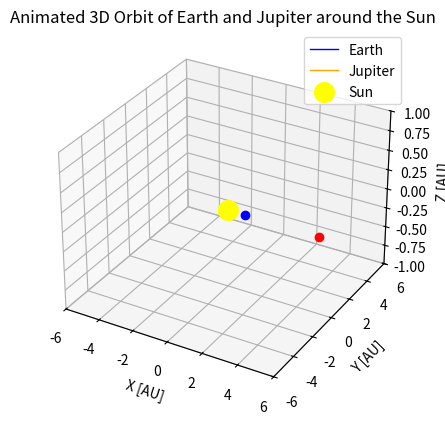

Python code for this plot: (Note: this script raises an exception after producing the figure.)
# tests/solar3d_demo.py
import numpy as np
import matplotlib.pyplot as plt
from matplotlib.animation import FuncAnimation, FFMpegWriter

# --- 시간 설정 ---
t_max = 20 * 365  # 20년 (일 단위)
n_points = 1000
t = np.linspace(0, t_max, n_points)

# --- 행성 궤도 파라미터 ---
# [AU] 단위
R_earth = 1.0
R_jupiter = 5.2

# [일] 단위
T_earth = 365
T_jupiter = 4333

# --- 각도 계산 ---
theta_earth = 2 * np.pi * t / T_earth
theta_jupiter = 2 * np.pi * t / T_jupiter

# --- 궤도 좌표 (간단히 기울기 반영) ---
earth = np.array([
    R_earth * np.cos(theta_earth),
    R_earth * np.sin(theta_earth),
    0.05 * np.sin(theta_earth)   # z 방향 작은 기울기
])

jupiter = np.array([
    R_jupiter * np.cos(theta_jupiter),
    R_jupiter * np.sin(theta_jupiter),
    0.1 * np.sin(theta_jupiter)  # z 방향 작은 기울기
])

# --- 플롯 설정 ---
fig = plt.figure()
ax = fig.add_subplot(111, projection="3d")
ax.set_title("Animated 3D Orbit of Earth and Jupiter around the Sun")

ax.set_xlim(-6, 6)
ax.set_ylim(-6, 6)
ax.set_zlim(-1, 1)
ax.set_xlabel("X [AU]")
ax.set_ylabel("Y [AU]")
ax.set_zlabel("Z [AU]")

# --- 초기 궤도선 ---
earth_line, = ax.plot([], [], [], "b-", lw=1, label="Earth")
jupiter_line, = ax.plot([], [], [], "orange", lw=1, label="Jupiter")
earth_dot, = ax.plot([], [], [], "bo")
jupiter_dot, = ax.plot([], [], [], "ro")
ax.scatter(0, 0, 0, color="yellow", s=200, label="Sun")

ax.legend()

# --- 업데이트 함수 ---
def update(frame):
    earth_line.set_data(earth[0, :frame], earth[1, :frame])
    earth_line.set_3d_properties(earth[2, :frame])

    jupiter_line.set_data(jupiter[0, :frame], jupiter[1, :frame])
    jupiter_line.set_3d_properties(jupiter[2, :frame])

    earth_dot.set_data([earth[0, frame]], [earth[1, frame]])
    earth_dot.set_3d_properties([earth[2, frame]])

    jupiter_dot.set_data([jupiter[0, frame]], [jupiter[1, frame]])
    jupiter_dot.set_3d_properties([jupiter[2, frame]])

    return earth_line, jupiter_line, earth_dot, jupiter_dot

# --- 애니메이션 생성 ---
ani = FuncAnimation(fig, update, frames=n_points, interval=30, blit=True)

# --- MP4 저장 ---
writer = FFMpegWriter(fps=30, metadata=dict(artist="Shardhana Project"), bitrate=1800)
ani.save("tests/solar3d_orbit.mp4", writer=writer)
print("✅ 애니메이션이 'tests/solar3d_orbit.mp4' 로 저장되었습니다.")
